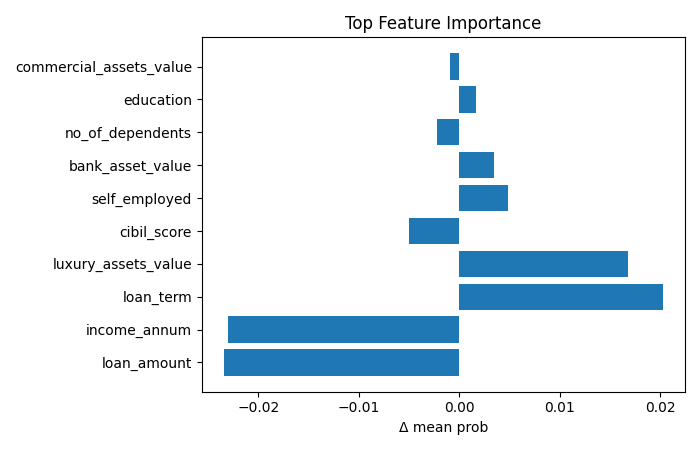

The table this chart was drawn from, first rows:
Feature, Importance
loan_amount, -0.02343
income_annum, -0.02297
loan_term, 0.02028
luxury_assets_value, 0.01678
cibil_score, -0.004991
self_employed, 0.00485
bank_asset_value, 0.003483
no_of_dependents, -0.002177
education, 0.001625
commercial_assets_value, -0.0008914
